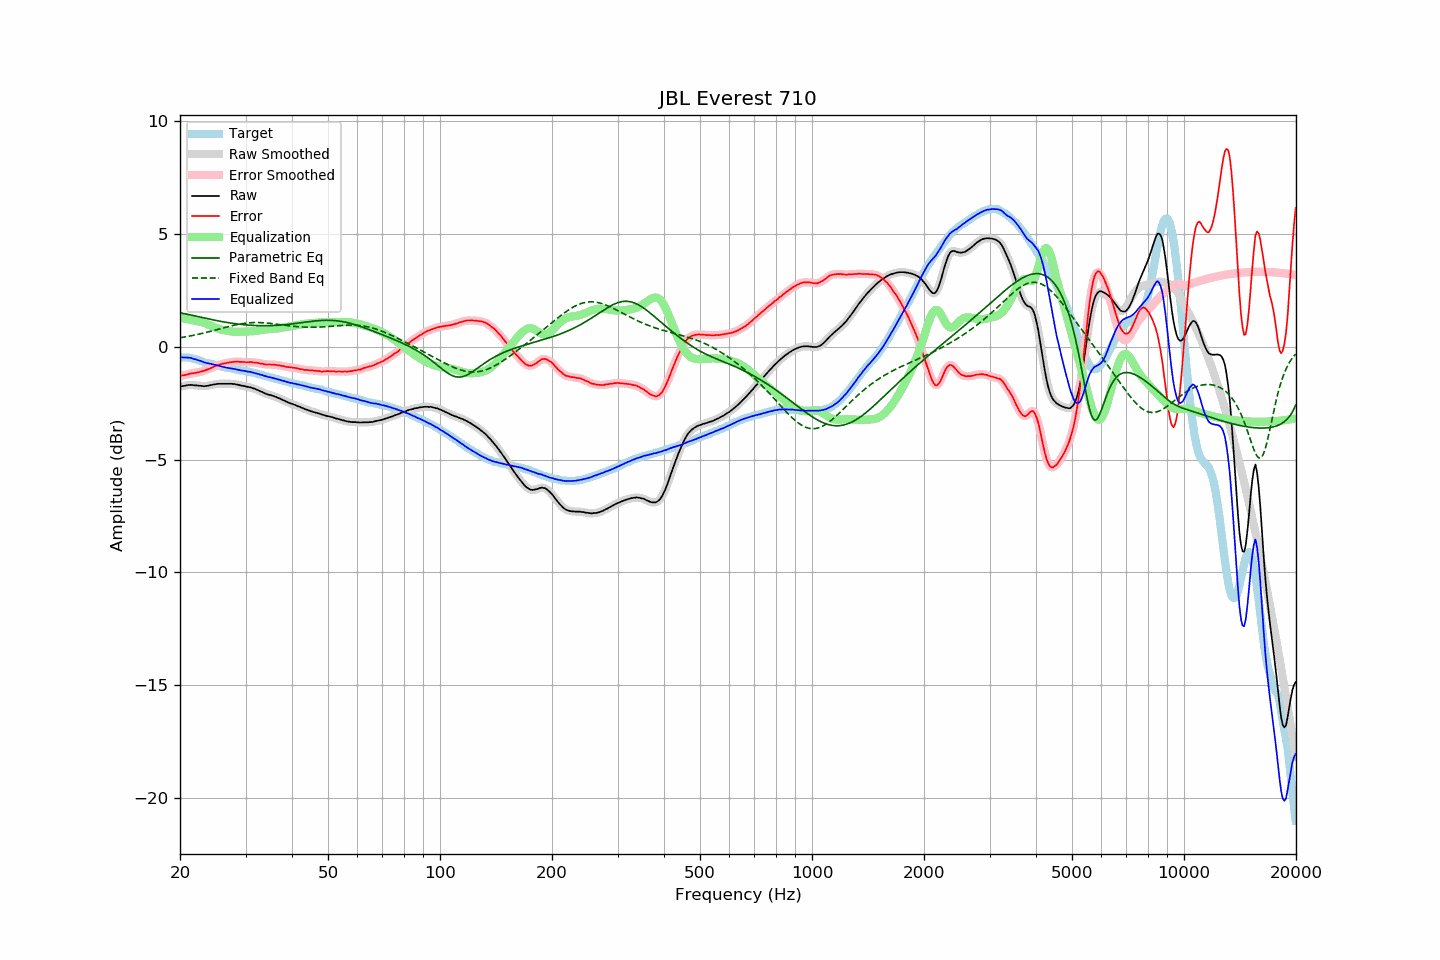

The table this chart was drawn from, first rows:
frequency, raw, error, smoothed, error_smoothed, equalization, parametric_eq, fixed_band_eq, equalized_raw, equalized_smoothed, target
20.00, -1.78, -1.30, -1.77, -1.30, 1.30, 1.51, 0.40, -0.48, -0.48, -0.47
20.20, -1.75, -1.27, -1.76, -1.28, 1.28, 1.49, 0.41, -0.47, -0.47, -0.47
20.40, -1.74, -1.26, -1.74, -1.27, 1.27, 1.48, 0.42, -0.47, -0.47, -0.47
20.61, -1.73, -1.25, -1.72, -1.25, 1.25, 1.47, 0.44, -0.48, -0.47, -0.47
20.81, -1.71, -1.23, -1.71, -1.24, 1.23, 1.45, 0.45, -0.47, -0.48, -0.47
21.02, -1.70, -1.22, -1.70, -1.22, 1.22, 1.44, 0.46, -0.48, -0.48, -0.47
21.23, -1.69, -1.19, -1.69, -1.20, 1.20, 1.42, 0.48, -0.48, -0.49, -0.50
21.44, -1.69, -1.18, -1.69, -1.18, 1.19, 1.41, 0.49, -0.50, -0.50, -0.51
21.66, -1.70, -1.17, -1.70, -1.17, 1.18, 1.39, 0.50, -0.52, -0.52, -0.53
21.87, -1.71, -1.16, -1.70, -1.16, 1.16, 1.38, 0.52, -0.55, -0.54, -0.55
22.09, -1.71, -1.15, -1.71, -1.15, 1.15, 1.36, 0.53, -0.56, -0.57, -0.56
22.31, -1.72, -1.13, -1.72, -1.14, 1.13, 1.34, 0.55, -0.59, -0.59, -0.59
22.54, -1.73, -1.12, -1.72, -1.12, 1.12, 1.33, 0.57, -0.61, -0.61, -0.61
22.76, -1.73, -1.10, -1.73, -1.10, 1.10, 1.31, 0.58, -0.63, -0.63, -0.63
22.99, -1.74, -1.08, -1.74, -1.08, 1.08, 1.30, 0.60, -0.66, -0.66, -0.66
23.22, -1.75, -1.06, -1.74, -1.06, 1.06, 1.28, 0.62, -0.69, -0.68, -0.69
23.45, -1.74, -1.03, -1.74, -1.03, 1.03, 1.27, 0.63, -0.71, -0.71, -0.71
23.69, -1.73, -1.01, -1.73, -1.01, 1.01, 1.25, 0.65, -0.72, -0.72, -0.72
23.92, -1.72, -0.98, -1.72, -0.98, 0.98, 1.23, 0.67, -0.74, -0.74, -0.74
24.16, -1.70, -0.95, -1.70, -0.95, 0.95, 1.22, 0.69, -0.75, -0.76, -0.75
24.40, -1.69, -0.92, -1.69, -0.91, 0.91, 1.20, 0.71, -0.77, -0.77, -0.77
24.65, -1.67, -0.88, -1.67, -0.88, 0.88, 1.19, 0.72, -0.78, -0.79, -0.79
24.89, -1.66, -0.85, -1.66, -0.85, 0.86, 1.17, 0.74, -0.80, -0.80, -0.81
25.14, -1.65, -0.83, -1.65, -0.82, 0.83, 1.16, 0.76, -0.82, -0.82, -0.82
25.39, -1.64, -0.80, -1.64, -0.80, 0.80, 1.15, 0.78, -0.84, -0.84, -0.84
25.65, -1.64, -0.79, -1.64, -0.78, 0.78, 1.13, 0.80, -0.86, -0.86, -0.85
25.91, -1.64, -0.76, -1.64, -0.76, 0.76, 1.12, 0.82, -0.88, -0.88, -0.88
26.16, -1.64, -0.74, -1.64, -0.75, 0.74, 1.11, 0.84, -0.89, -0.89, -0.89
26.43, -1.64, -0.73, -1.64, -0.73, 0.73, 1.09, 0.86, -0.91, -0.91, -0.90
26.69, -1.64, -0.71, -1.64, -0.72, 0.71, 1.08, 0.88, -0.92, -0.92, -0.92
26.96, -1.64, -0.70, -1.64, -0.70, 0.70, 1.07, 0.89, -0.94, -0.94, -0.94
27.23, -1.64, -0.69, -1.64, -0.69, 0.69, 1.06, 0.91, -0.95, -0.95, -0.95
27.50, -1.64, -0.68, -1.64, -0.68, 0.68, 1.05, 0.93, -0.96, -0.96, -0.96
27.77, -1.65, -0.67, -1.65, -0.67, 0.67, 1.04, 0.95, -0.98, -0.97, -0.98
28.05, -1.65, -0.66, -1.65, -0.66, 0.67, 1.03, 0.96, -0.98, -0.99, -0.99
28.33, -1.67, -0.66, -1.67, -0.66, 0.66, 1.02, 0.98, -1.00, -1.00, -1.01
28.62, -1.68, -0.66, -1.68, -0.66, 0.66, 1.01, 0.99, -1.01, -1.02, -1.02
28.90, -1.70, -0.67, -1.70, -0.66, 0.66, 1.00, 1.01, -1.03, -1.03, -1.03
29.19, -1.72, -0.67, -1.71, -0.67, 0.67, 0.99, 1.02, -1.05, -1.05, -1.05
29.48, -1.73, -0.68, -1.73, -0.67, 0.67, 0.98, 1.03, -1.06, -1.06, -1.05
29.78, -1.74, -0.67, -1.74, -0.68, 0.67, 0.98, 1.04, -1.07, -1.07, -1.06
30.08, -1.76, -0.68, -1.76, -0.68, 0.68, 0.97, 1.05, -1.08, -1.08, -1.07
30.38, -1.78, -0.68, -1.77, -0.68, 0.68, 0.97, 1.06, -1.10, -1.09, -1.10
30.68, -1.79, -0.68, -1.79, -0.68, 0.68, 0.96, 1.06, -1.11, -1.11, -1.11
30.99, -1.80, -0.67, -1.80, -0.68, 0.68, 0.95, 1.07, -1.11, -1.12, -1.13
31.30, -1.83, -0.69, -1.82, -0.69, 0.69, 0.95, 1.07, -1.14, -1.13, -1.14
31.61, -1.85, -0.70, -1.85, -0.69, 0.70, 0.95, 1.08, -1.15, -1.15, -1.15
31.93, -1.88, -0.71, -1.88, -0.70, 0.70, 0.94, 1.08, -1.17, -1.17, -1.17
32.24, -1.91, -0.71, -1.91, -0.71, 0.72, 0.94, 1.08, -1.19, -1.19, -1.20
32.57, -1.94, -0.72, -1.94, -0.72, 0.73, 0.94, 1.08, -1.21, -1.21, -1.21
32.89, -1.98, -0.75, -1.97, -0.74, 0.74, 0.94, 1.07, -1.24, -1.23, -1.23
33.22, -2.00, -0.74, -2.00, -0.75, 0.75, 0.94, 1.07, -1.25, -1.25, -1.26
33.55, -2.04, -0.77, -2.04, -0.77, 0.76, 0.94, 1.07, -1.28, -1.28, -1.27
33.89, -2.07, -0.78, -2.07, -0.78, 0.77, 0.94, 1.06, -1.30, -1.30, -1.29
34.23, -2.10, -0.79, -2.10, -0.78, 0.78, 0.94, 1.05, -1.32, -1.32, -1.31
34.57, -2.12, -0.78, -2.12, -0.79, 0.78, 0.94, 1.05, -1.34, -1.34, -1.33
34.92, -2.14, -0.78, -2.14, -0.79, 0.79, 0.94, 1.04, -1.35, -1.35, -1.36
35.27, -2.16, -0.79, -2.16, -0.79, 0.79, 0.94, 1.03, -1.37, -1.37, -1.37
35.62, -2.18, -0.79, -2.18, -0.79, 0.79, 0.94, 1.02, -1.38, -1.39, -1.39
35.97, -2.21, -0.80, -2.21, -0.80, 0.80, 0.95, 1.01, -1.41, -1.41, -1.41
... 635 more rows
